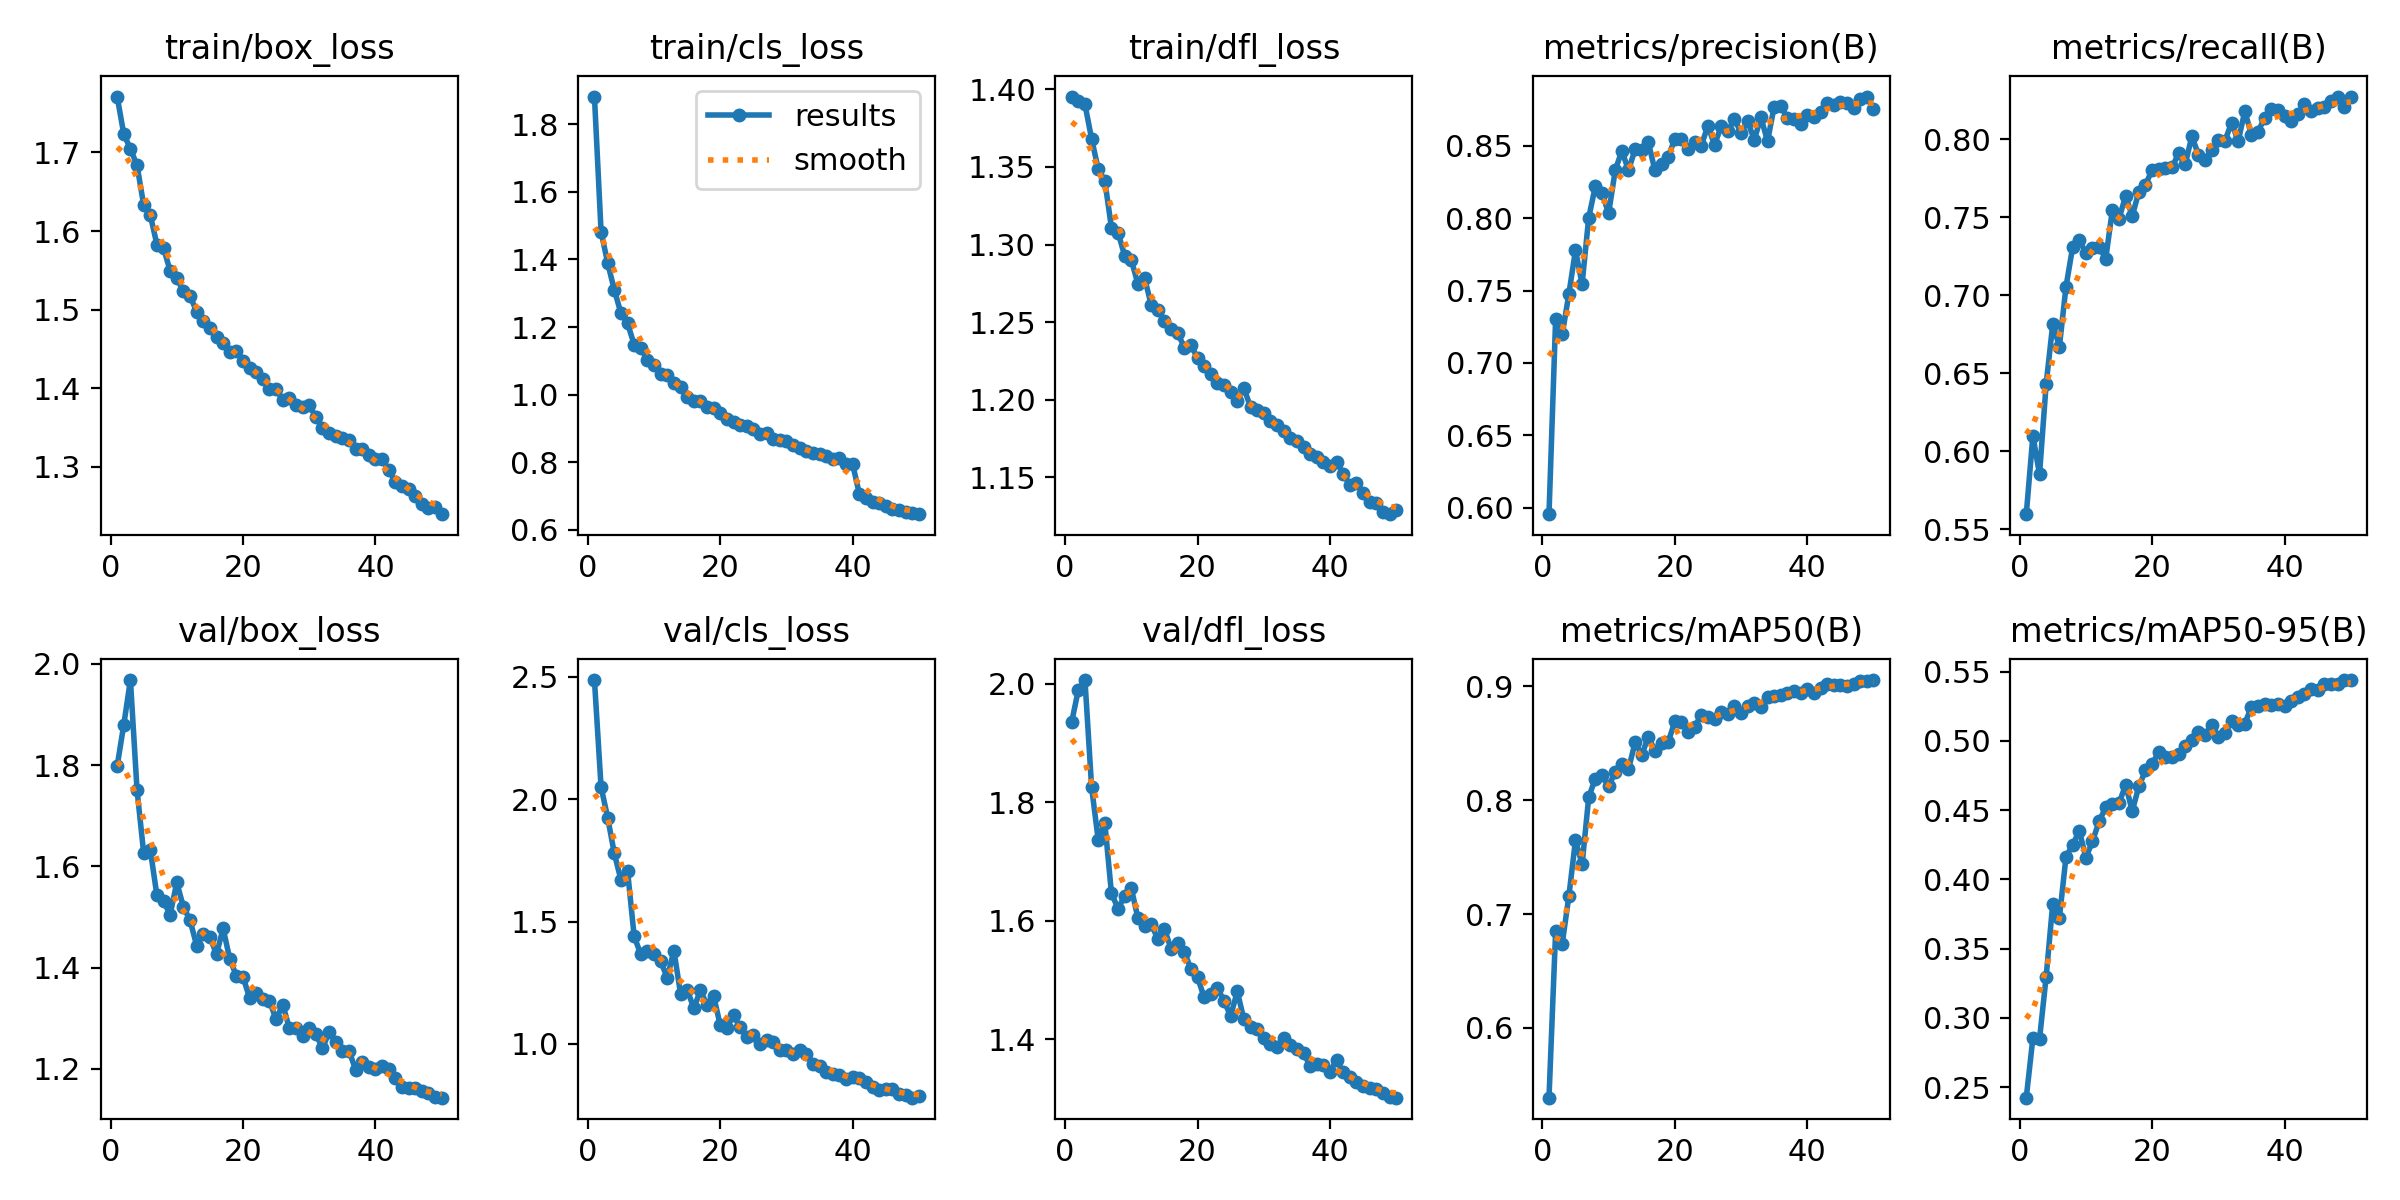

The table this chart was drawn from, first rows:
epoch, time, train/box_loss, train/cls_loss, train/dfl_loss, metrics/precision(B), metrics/recall(B), metrics/mAP50(B), metrics/mAP50-95(B), val/box_loss, val/cls_loss, val/dfl_loss, lr/pg0, lr/pg1, lr/pg2
1, 19.6, 1.771, 1.882, 1.395, 0.5954, 0.5596, 0.5386, 0.2423, 1.798, 2.487, 1.935, 0.0005544, 0.0005544, 0.0005544
2, 35.79, 1.723, 1.482, 1.393, 0.7301, 0.6098, 0.6847, 0.2854, 1.88, 2.05, 1.989, 0.001088, 0.001088, 0.001088
3, 51.21, 1.705, 1.389, 1.39, 0.7197, 0.5852, 0.674, 0.2845, 1.968, 1.925, 2.006, 0.0016, 0.0016, 0.0016
4, 66.67, 1.684, 1.31, 1.368, 0.7476, 0.643, 0.7157, 0.3295, 1.751, 1.779, 1.826, 0.001568, 0.001568, 0.001568
5, 82.09, 1.633, 1.241, 1.349, 0.7779, 0.6816, 0.7648, 0.3825, 1.627, 1.671, 1.736, 0.001535, 0.001535, 0.001535
6, 97.51, 1.621, 1.211, 1.341, 0.7546, 0.667, 0.7437, 0.3722, 1.633, 1.707, 1.765, 0.001502, 0.001502, 0.001502
7, 112.7, 1.583, 1.148, 1.311, 0.8005, 0.7055, 0.8026, 0.4163, 1.543, 1.439, 1.646, 0.001469, 0.001469, 0.001469
8, 128, 1.579, 1.137, 1.308, 0.8222, 0.7308, 0.819, 0.4246, 1.531, 1.366, 1.621, 0.001436, 0.001436, 0.001436
9, 143.2, 1.549, 1.104, 1.293, 0.8178, 0.7357, 0.8217, 0.4352, 1.505, 1.381, 1.642, 0.001403, 0.001403, 0.001403
10, 158.3, 1.54, 1.089, 1.29, 0.8033, 0.727, 0.8126, 0.4157, 1.568, 1.368, 1.655, 0.00137, 0.00137, 0.00137
11, 173.6, 1.523, 1.06, 1.275, 0.8331, 0.7304, 0.8244, 0.4274, 1.52, 1.337, 1.604, 0.001337, 0.001337, 0.001337
12, 188.9, 1.517, 1.059, 1.278, 0.8467, 0.7308, 0.8315, 0.4418, 1.494, 1.27, 1.591, 0.001304, 0.001304, 0.001304
13, 204.3, 1.498, 1.033, 1.261, 0.8333, 0.7235, 0.8272, 0.452, 1.443, 1.381, 1.595, 0.001271, 0.001271, 0.001271
14, 219.5, 1.485, 1.022, 1.258, 0.8476, 0.7547, 0.8507, 0.4545, 1.466, 1.205, 1.569, 0.001238, 0.001238, 0.001238
15, 234.5, 1.476, 0.9919, 1.251, 0.8473, 0.7491, 0.8398, 0.4547, 1.461, 1.221, 1.586, 0.001205, 0.001205, 0.001205
16, 249.7, 1.465, 0.9819, 1.246, 0.8525, 0.7637, 0.8556, 0.4682, 1.426, 1.146, 1.553, 0.001172, 0.001172, 0.001172
17, 264.9, 1.457, 0.9803, 1.243, 0.8331, 0.7509, 0.8436, 0.4493, 1.478, 1.219, 1.562, 0.001139, 0.001139, 0.001139
18, 279.9, 1.446, 0.963, 1.234, 0.8375, 0.7664, 0.8501, 0.467, 1.417, 1.159, 1.548, 0.001106, 0.001106, 0.001106
19, 295.2, 1.448, 0.9613, 1.235, 0.8425, 0.7709, 0.851, 0.4785, 1.384, 1.196, 1.519, 0.001073, 0.001073, 0.001073
20, 310.7, 1.435, 0.9454, 1.227, 0.8549, 0.7805, 0.8692, 0.4833, 1.382, 1.075, 1.505, 0.00104, 0.00104, 0.00104
21, 326.1, 1.426, 0.927, 1.222, 0.8548, 0.781, 0.869, 0.4916, 1.34, 1.066, 1.471, 0.001007, 0.001007, 0.001007
22, 341.4, 1.42, 0.9205, 1.217, 0.8479, 0.782, 0.8597, 0.4883, 1.35, 1.116, 1.477, 0.0009739, 0.0009739, 0.0009739
23, 356.5, 1.412, 0.9098, 1.211, 0.853, 0.7821, 0.8645, 0.488, 1.337, 1.068, 1.487, 0.0009409, 0.0009409, 0.0009409
24, 371.7, 1.399, 0.9068, 1.209, 0.8503, 0.791, 0.875, 0.4903, 1.334, 1.027, 1.464, 0.0009078, 0.0009078, 0.0009078
25, 386.5, 1.399, 0.8976, 1.205, 0.864, 0.784, 0.8734, 0.496, 1.298, 1.037, 1.44, 0.0008748, 0.0008748, 0.0008748
26, 401.7, 1.385, 0.8824, 1.199, 0.8507, 0.802, 0.8714, 0.5008, 1.327, 0.9978, 1.481, 0.0008418, 0.0008418, 0.0008418
27, 416.9, 1.388, 0.8854, 1.207, 0.8638, 0.7902, 0.8774, 0.5062, 1.281, 1.017, 1.434, 0.0008088, 0.0008088, 0.0008088
28, 432.2, 1.378, 0.8685, 1.195, 0.8605, 0.7871, 0.8755, 0.5041, 1.281, 1.006, 1.421, 0.0007758, 0.0007758, 0.0007758
29, 447.4, 1.376, 0.8659, 1.194, 0.8685, 0.7934, 0.8826, 0.5113, 1.264, 0.9764, 1.417, 0.0007428, 0.0007428, 0.0007428
30, 462.7, 1.379, 0.8625, 1.192, 0.8593, 0.7994, 0.8769, 0.503, 1.281, 0.9732, 1.402, 0.0007098, 0.0007098, 0.0007098
31, 477.9, 1.363, 0.8519, 1.186, 0.8671, 0.7991, 0.8826, 0.5057, 1.27, 0.9598, 1.392, 0.0006768, 0.0006768, 0.0006768
32, 493.1, 1.35, 0.8425, 1.184, 0.8543, 0.8107, 0.885, 0.5139, 1.24, 0.9728, 1.388, 0.0006438, 0.0006438, 0.0006438
33, 508.4, 1.344, 0.8341, 1.18, 0.8698, 0.7989, 0.8814, 0.5115, 1.273, 0.9597, 1.402, 0.0006108, 0.0006108, 0.0006108
34, 523.5, 1.339, 0.8276, 1.175, 0.8532, 0.8181, 0.8905, 0.5124, 1.254, 0.9185, 1.39, 0.0005778, 0.0005778, 0.0005778
35, 538.7, 1.337, 0.8249, 1.173, 0.8773, 0.8031, 0.8918, 0.5245, 1.235, 0.9104, 1.383, 0.0005448, 0.0005448, 0.0005448
36, 554, 1.334, 0.82, 1.17, 0.8779, 0.8049, 0.8927, 0.5249, 1.236, 0.8838, 1.378, 0.0005118, 0.0005118, 0.0005118
37, 569.1, 1.322, 0.8105, 1.165, 0.8692, 0.8141, 0.8942, 0.5267, 1.198, 0.8766, 1.355, 0.0004788, 0.0004788, 0.0004788
38, 584.2, 1.322, 0.8129, 1.163, 0.8686, 0.8198, 0.896, 0.5256, 1.214, 0.874, 1.359, 0.0004458, 0.0004458, 0.0004458
39, 599.3, 1.316, 0.7964, 1.16, 0.8652, 0.8188, 0.8943, 0.5263, 1.203, 0.8569, 1.357, 0.0004127, 0.0004127, 0.0004127
40, 614.6, 1.31, 0.7938, 1.157, 0.8717, 0.8153, 0.8977, 0.5248, 1.2, 0.8646, 1.346, 0.0003797, 0.0003797, 0.0003797
41, 630, 1.31, 0.7065, 1.16, 0.8699, 0.8116, 0.8945, 0.5283, 1.206, 0.8592, 1.365, 0.0003467, 0.0003467, 0.0003467
42, 644.8, 1.296, 0.6933, 1.152, 0.8733, 0.8165, 0.8983, 0.5315, 1.201, 0.8458, 1.344, 0.0003137, 0.0003137, 0.0003137
43, 659.6, 1.281, 0.6818, 1.145, 0.8795, 0.8226, 0.9019, 0.534, 1.182, 0.8218, 1.337, 0.0002807, 0.0002807, 0.0002807
44, 674.4, 1.276, 0.6796, 1.146, 0.8781, 0.818, 0.9014, 0.5377, 1.164, 0.8129, 1.329, 0.0002477, 0.0002477, 0.0002477
45, 689.2, 1.272, 0.6708, 1.14, 0.8806, 0.8199, 0.9012, 0.537, 1.162, 0.8165, 1.321, 0.0002147, 0.0002147, 0.0002147
46, 704, 1.263, 0.6633, 1.134, 0.8795, 0.8208, 0.9004, 0.5409, 1.161, 0.8142, 1.319, 0.0001817, 0.0001817, 0.0001817
47, 718.9, 1.254, 0.6582, 1.134, 0.8761, 0.8245, 0.9022, 0.5407, 1.157, 0.7956, 1.317, 0.0001487, 0.0001487, 0.0001487
48, 733.8, 1.248, 0.653, 1.128, 0.8825, 0.827, 0.9046, 0.5412, 1.152, 0.7903, 1.309, 0.0001157, 0.0001157, 0.0001157
49, 748.5, 1.249, 0.6512, 1.126, 0.8842, 0.8206, 0.9047, 0.5436, 1.144, 0.78, 1.304, 8.26832e-05, 8.26832e-05, 8.26832e-05
50, 763.3, 1.24, 0.6467, 1.129, 0.8757, 0.8275, 0.9055, 0.5438, 1.143, 0.7851, 1.302, 4.96766e-05, 4.96766e-05, 4.96766e-05
